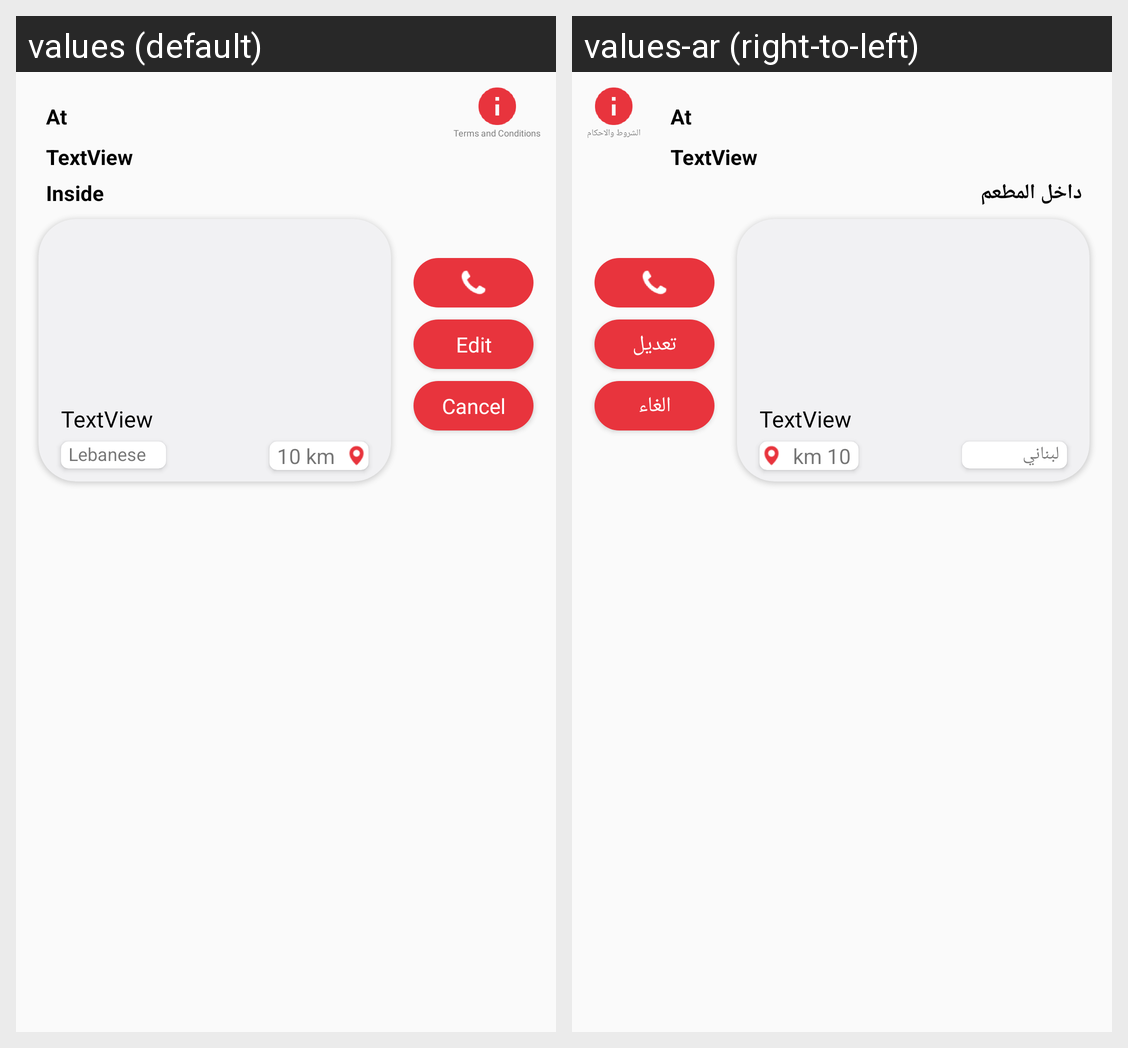

The same Android screen rendered under two of its app's locales, left to right. List the strings drawn on it with the default value and each locale's translation.
Android screen res/layout/booking_item.xml rendered under 2 locales, left to right: values (default), values-ar (right-to-left). Device: Nexus 5 (rendered at 1080×1920; each locale shown at half size, 540×960, under a caption strip naming it); theme AppTheme.
Strings drawn on this screen, with the default value and each locale's value (text and hints the layout hard-codes, and strings that could not be matched under every locale, appear in the picture but are not listed):

lebanese
  values: Lebanese
  values-ar: لبناني

edit
  values: Edit
  values-ar: تعديل

cancel
  values: Cancel
  values-ar: الغاء

terms_and_conditions
  values: Terms and Conditions
  values-ar: الشروط والاحكام

inside
  values: Inside
  values-ar: داخل المطعم
